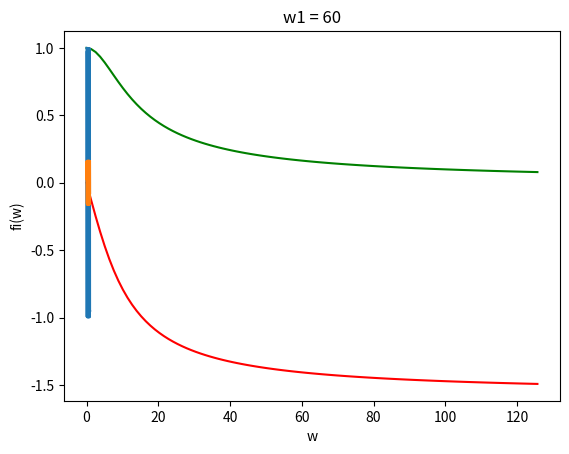

This chart was generated by the following Python code:
import numpy as np
import matplotlib.pyplot as plt

#print("Hello, world!")
R = 10 ** 5
C = 10 ** -6
tau = R * C
w_1 = 60
A = 1

w = np.linspace(0, 2 / tau * 2 * np.pi, 100)
H_j_w = 1 / np.sqrt(1 + (w * R * C) ** 2)
H_j_w_1 = 1 / np.sqrt(1 + (w_1 * R * C) ** 2)

fi_w = - np.arctan(w * R * C)
fi_w_1 = - np.arctan(w_1 * R * C)

#print(t)

# plt.set_title('Фазы ')
# plt.set_ylabel('(радианы)')
# plt.set_xlabel('n')

#fig, (ax1, ax2, ax3) = plt.subplots(3)
#fig.suptitle('5 символов')
#ax1.plot(w, H_j_w)
#ax2.plot(w, fi_w)


plt.title("АЧХ")
plt.ylabel("|H(jw)|")
plt.xlabel("w")
plt.plot(w, H_j_w, color="green")
plt.show()


plt.title("ФЧХ")
plt.ylabel("fi(w)")
plt.xlabel("w")
plt.plot(w, fi_w, color = "r")
plt.show()

t = np.linspace(0, 1, 100)
S = A * np.cos(w_1 * t)
y = A * H_j_w_1 * np.cos(w_1 * t + fi_w_1)

plt.plot(t, S, t, y)
plt.xlabel("w")
plt.title(f"w1 = {w_1}")
plt.show()


